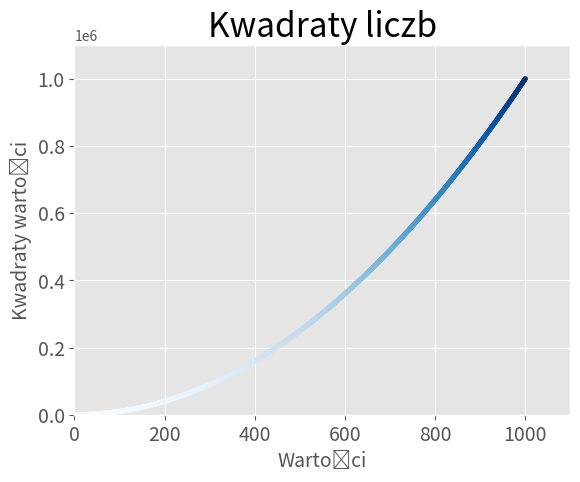

This chart was generated by the following Python code:
"""Automatycznie generuje ogromną ilość kwadratów liczb i na ich podstawie
tworzy wykres oraz zapisuje go do pliku PNG."""

import matplotlib.pyplot as plt
from matplotlib.axes import Axes

ax: Axes

x_values = range(1, 1001)
y_values = [x ** 2 for x in x_values]

plt.style.use("ggplot")
fig, ax = plt.subplots()
# ax.scatter(x_values, y_values, c="green", s=10)
ax.scatter(x_values, y_values, c=y_values, cmap=plt.cm.Blues, s=10)

# Zdefiniowanie tytułu wykresu i etykiet osi.
ax.set_title("Kwadraty liczb", fontsize=24)
ax.set_xlabel("Wartości", fontsize=14)
ax.set_ylabel("Kwadraty wartości", fontsize=14)

# Zdefiniowanie wielkości etykiet.
ax.tick_params(axis="both", which="major", labelsize=14)

# Zdefiniowanie zakresu dla każdej osi.
ax.axis([0, 1100, 0, 1100000])

plt.show()

# Zapisanie do pliku PNG.
plt.savefig("squares_plot.png", bbox_inches="tight")
